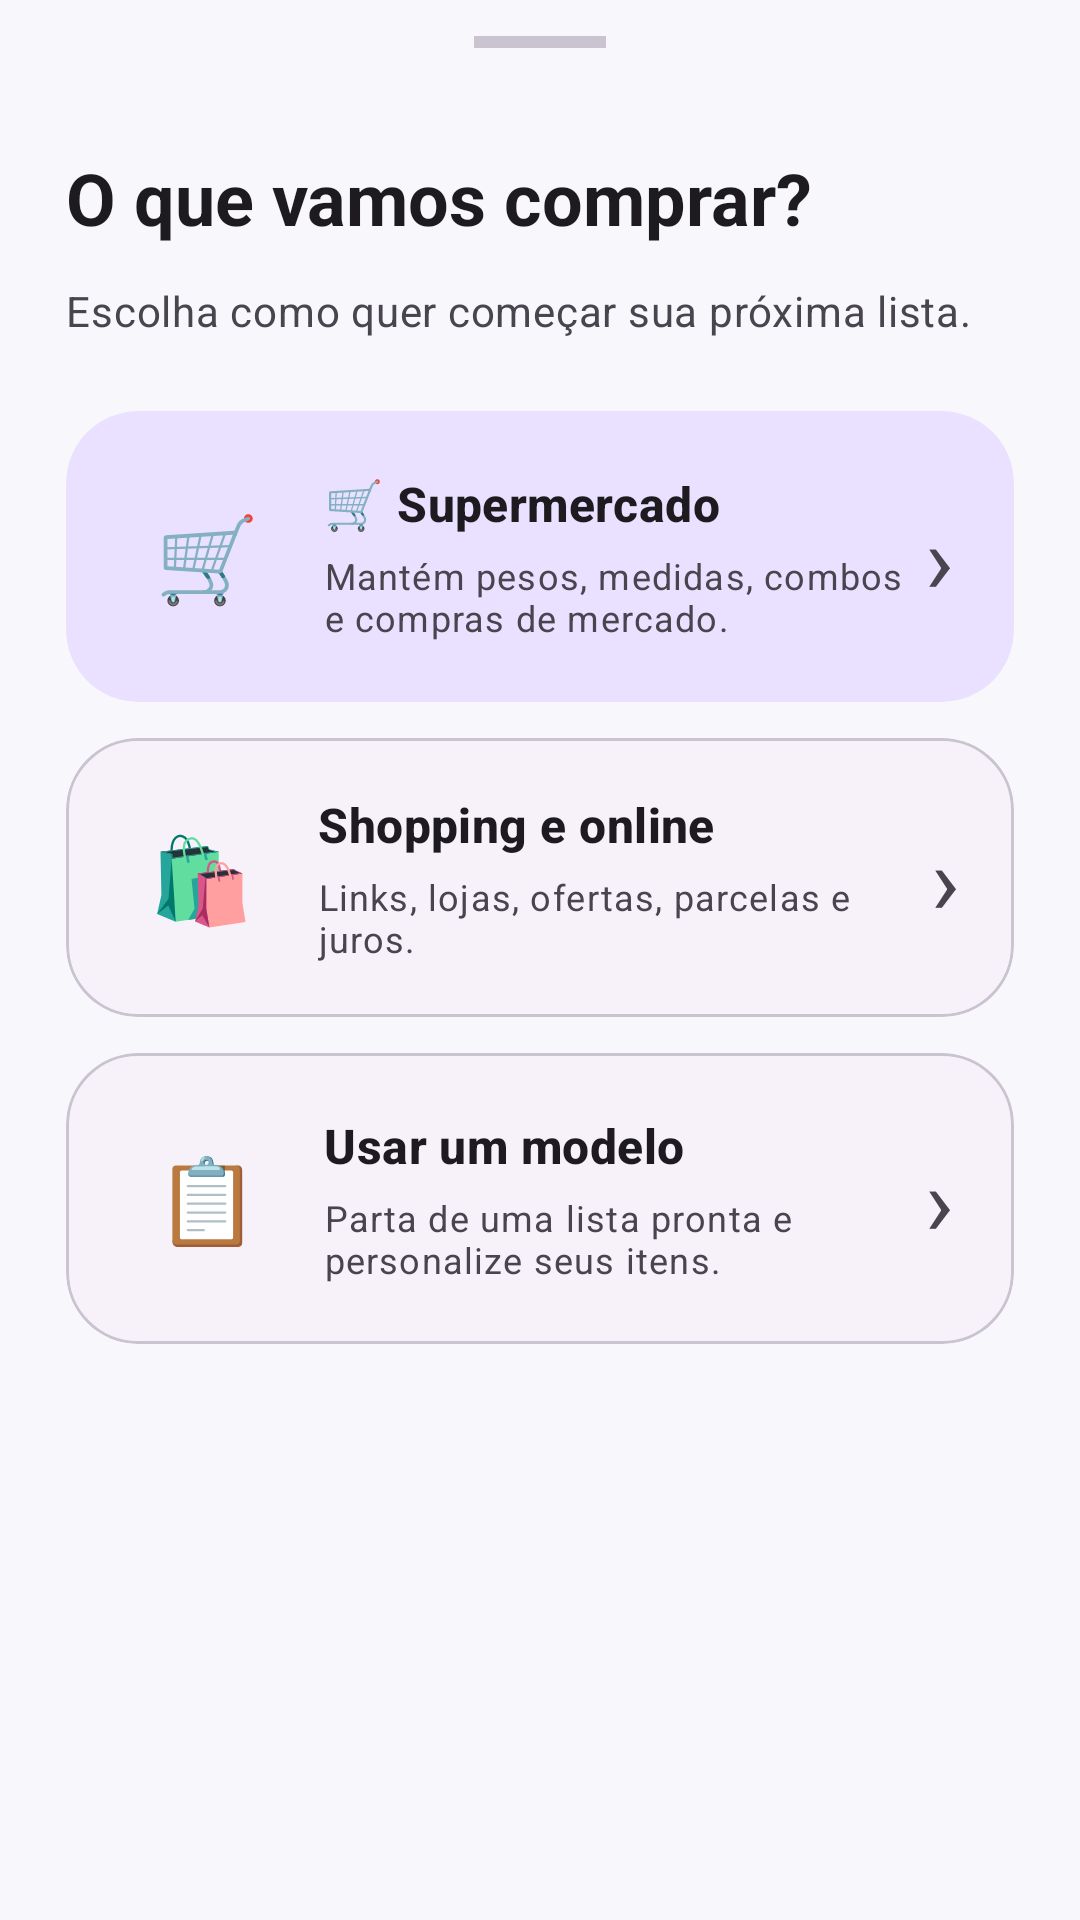

Layout XML and referenced resources for this Android screen:
<!-- AndroidManifest.xml: application theme Theme.ListaCompras -->
<!-- res/layout/dialog_new_list_choice.xml -->
<?xml version="1.0" encoding="utf-8"?>
<LinearLayout xmlns:android="http://schemas.android.com/apk/res/android"
    xmlns:app="http://schemas.android.com/apk/res-auto"
    android:id="@+id/sheetNewListChoice" android:layout_width="match_parent"
    android:layout_height="wrap_content" android:orientation="vertical"
    android:paddingStart="22dp" android:paddingEnd="22dp"
    android:paddingTop="12dp" android:paddingBottom="28dp">
    <View android:layout_width="44dp" android:layout_height="4dp"
        android:layout_gravity="center_horizontal" android:background="?attr/colorOutlineVariant" />
    <LinearLayout android:layout_width="match_parent" android:layout_height="wrap_content"
        android:layout_marginTop="26dp" android:orientation="horizontal" android:gravity="center_vertical">
        <TextView android:layout_width="0dp" android:layout_height="wrap_content"
            android:layout_weight="1" android:text="O que vamos comprar?"
            android:textStyle="bold" android:textAppearance="@style/TextAppearance.Material3.HeadlineSmall" />
        <ImageButton android:id="@+id/closeNewListChoice" android:layout_width="48dp"
            android:layout_height="48dp" android:src="@drawable/ic_close" android:padding="12dp"
            android:background="?attr/selectableItemBackgroundBorderless" android:contentDescription="Fechar" />
    </LinearLayout>
    <TextView android:layout_width="match_parent" android:layout_height="wrap_content"
        android:layout_marginTop="4dp" android:text="Escolha como quer começar sua próxima lista."
        android:textAppearance="@style/TextAppearance.Material3.BodyMedium"
        android:textColor="?attr/colorOnSurfaceVariant" />

    <com.google.android.material.card.MaterialCardView
        android:id="@+id/cardNewEmptyList" style="@style/Widget.ListaCompras.Card"
        android:layout_width="match_parent" android:layout_height="wrap_content"
        android:layout_marginTop="24dp" android:clickable="true" android:focusable="true"
        app:cardCornerRadius="24dp" app:cardBackgroundColor="?attr/colorPrimaryContainer"
        app:strokeWidth="0dp">
        <LinearLayout android:layout_width="match_parent" android:layout_height="wrap_content"
            android:orientation="horizontal" android:gravity="center_vertical" android:padding="20dp">
            <TextView android:layout_width="54dp" android:layout_height="54dp"
                android:gravity="center" android:text="🛒" android:textSize="28sp" />
            <LinearLayout android:layout_width="0dp" android:layout_height="wrap_content"
                android:layout_weight="1" android:layout_marginStart="12dp" android:orientation="vertical">
                <TextView android:layout_width="match_parent" android:layout_height="wrap_content"
                    android:text="🛒 Supermercado" android:textStyle="bold"
                    android:textAppearance="@style/TextAppearance.Material3.TitleMedium" />
                <TextView android:layout_width="match_parent" android:layout_height="wrap_content"
                    android:layout_marginTop="5dp" android:text="Mantém pesos, medidas, combos e compras de mercado."
                    android:textAppearance="@style/TextAppearance.Material3.BodySmall" />
            </LinearLayout>
            <TextView android:layout_width="wrap_content" android:layout_height="wrap_content"
                android:text="›" android:textSize="32sp" android:contentDescription="Abrir" />
        </LinearLayout>
    </com.google.android.material.card.MaterialCardView>


    <com.google.android.material.card.MaterialCardView
        android:id="@+id/cardNewShoppingList" style="@style/Widget.ListaCompras.Card"
        android:layout_width="match_parent" android:layout_height="wrap_content"
        android:layout_marginTop="12dp" android:clickable="true" android:focusable="true"
        app:cardCornerRadius="24dp">
        <LinearLayout android:layout_width="match_parent" android:layout_height="wrap_content"
            android:orientation="horizontal" android:gravity="center_vertical" android:padding="18dp">
            <TextView android:layout_width="54dp" android:layout_height="54dp"
                android:gravity="center" android:text="🛍️" android:textSize="28sp" />
            <LinearLayout android:layout_width="0dp" android:layout_height="wrap_content"
                android:layout_weight="1" android:layout_marginStart="12dp" android:orientation="vertical">
                <TextView android:layout_width="match_parent" android:layout_height="wrap_content"
                    android:text="Shopping e online" android:textStyle="bold"
                    android:textAppearance="@style/TextAppearance.Material3.TitleMedium" />
                <TextView android:layout_width="match_parent" android:layout_height="wrap_content"
                    android:layout_marginTop="5dp" android:text="Links, lojas, ofertas, parcelas e juros."
                    android:textAppearance="@style/TextAppearance.Material3.BodySmall" />
            </LinearLayout>
            <TextView android:layout_width="wrap_content" android:layout_height="wrap_content"
                android:text="›" android:textSize="32sp" android:contentDescription="Abrir Shopping" />
        </LinearLayout>
    </com.google.android.material.card.MaterialCardView>
    <com.google.android.material.card.MaterialCardView
        android:id="@+id/cardNewFromTemplate" style="@style/Widget.ListaCompras.Card"
        android:layout_width="match_parent" android:layout_height="wrap_content"
        android:layout_marginTop="12dp" android:clickable="true" android:focusable="true"
        app:cardCornerRadius="24dp">
        <LinearLayout android:layout_width="match_parent" android:layout_height="wrap_content"
            android:orientation="horizontal" android:gravity="center_vertical" android:padding="20dp">
            <TextView android:layout_width="54dp" android:layout_height="54dp"
                android:gravity="center" android:text="📋" android:textSize="28sp" />
            <LinearLayout android:layout_width="0dp" android:layout_height="wrap_content"
                android:layout_weight="1" android:layout_marginStart="12dp" android:orientation="vertical">
                <TextView android:layout_width="match_parent" android:layout_height="wrap_content"
                    android:text="Usar um modelo" android:textStyle="bold"
                    android:textAppearance="@style/TextAppearance.Material3.TitleMedium" />
                <TextView android:layout_width="match_parent" android:layout_height="wrap_content"
                    android:layout_marginTop="5dp" android:text="Parta de uma lista pronta e personalize seus itens."
                    android:textAppearance="@style/TextAppearance.Material3.BodySmall" />
            </LinearLayout>
            <TextView android:layout_width="wrap_content" android:layout_height="wrap_content"
                android:text="›" android:textSize="32sp" android:contentDescription="Abrir" />
        </LinearLayout>
    </com.google.android.material.card.MaterialCardView>
</LinearLayout>
<!-- resources referenced by this layout -->
<resources>
  <style name="Widget.ListaCompras.Card" parent="Widget.Material3.CardView.Outlined">
          <item name="cardCornerRadius">@dimen/lc_radius_card</item>
          <item name="cardElevation">0dp</item>
          <item name="strokeColor">?attr/colorOutlineVariant</item>
          <item name="strokeWidth">1dp</item>
          <item name="cardBackgroundColor">?attr/colorSurfaceContainerLow</item>
      </style>
  <style name="Theme.ListaCompras" parent="Theme.Material3.DayNight.NoActionBar">
          <item name="colorPrimary">@color/primary</item>
          <item name="colorOnPrimary">@color/on_primary</item>
          <item name="colorPrimaryContainer">@color/primary_container</item>
          <item name="colorOnPrimaryContainer">@color/on_primary_container</item>
          <item name="colorSecondary">@color/secondary</item>
          <item name="colorOnSecondary">@color/on_secondary</item>
          <item name="colorSecondaryContainer">@color/secondary_container</item>
          <item name="colorOnSecondaryContainer">@color/on_secondary_container</item>
          <item name="android:colorBackground">@color/dark_background</item>
          <item name="colorSurface">@color/dark_surface</item>
          <item name="colorSurfaceVariant">@color/dark_surface_variant</item>
          <item name="colorSurfaceContainerLowest">@color/dark_surface_lowest</item>
          <item name="colorSurfaceContainerLow">@color/dark_surface_low</item>
          <item name="colorSurfaceContainer">@color/dark_surface_container</item>
          <item name="colorSurfaceContainerHigh">@color/dark_surface_high</item>
          <item name="colorSurfaceContainerHighest">@color/dark_surface_highest</item>
          <item name="colorOnSurface">@color/dark_on_surface</item>
          <item name="colorOnSurfaceVariant">@color/dark_on_surface_variant</item>
          <item name="colorOutline">@color/dark_outline</item>
          <item name="colorOutlineVariant">@color/dark_outline_variant</item>
          <item name="android:navigationBarColor">?attr/colorSurface</item>
          <item name="android:statusBarColor">?attr/colorSurface</item>
          <item name="android:windowLightStatusBar" tools:targetApi="m">true</item>
      </style>
  <dimen name="lc_radius_card">20dp</dimen>
  <color name="primary">#6D4FD3</color>
  <color name="on_primary">#FFFFFF</color>
  <color name="primary_container">#E9E1FF</color>
  <color name="on_primary_container">#24124F</color>
  <color name="secondary">#625B71</color>
  <color name="on_secondary">#FFFFFF</color>
  <color name="secondary_container">#E8DEF8</color>
  <color name="on_secondary_container">#1D192B</color>
  <color name="dark_background">#F7F7FC</color>
  <color name="dark_surface">#FFFFFF</color>
  <color name="dark_surface_variant">#F0EDF5</color>
  <color name="dark_surface_lowest">#FFFFFF</color>
  <color name="dark_surface_low">#F7F2FA</color>
  <color name="dark_surface_container">#F4F0FA</color>
  <color name="dark_surface_high">#ECE6F0</color>
  <color name="dark_surface_highest">#E6E0E9</color>
  <color name="dark_on_surface">#1D1B20</color>
  <color name="dark_on_surface_variant">#49454F</color>
  <color name="dark_outline">#79747E</color>
  <color name="dark_outline_variant">#CAC4D0</color>
</resources>
